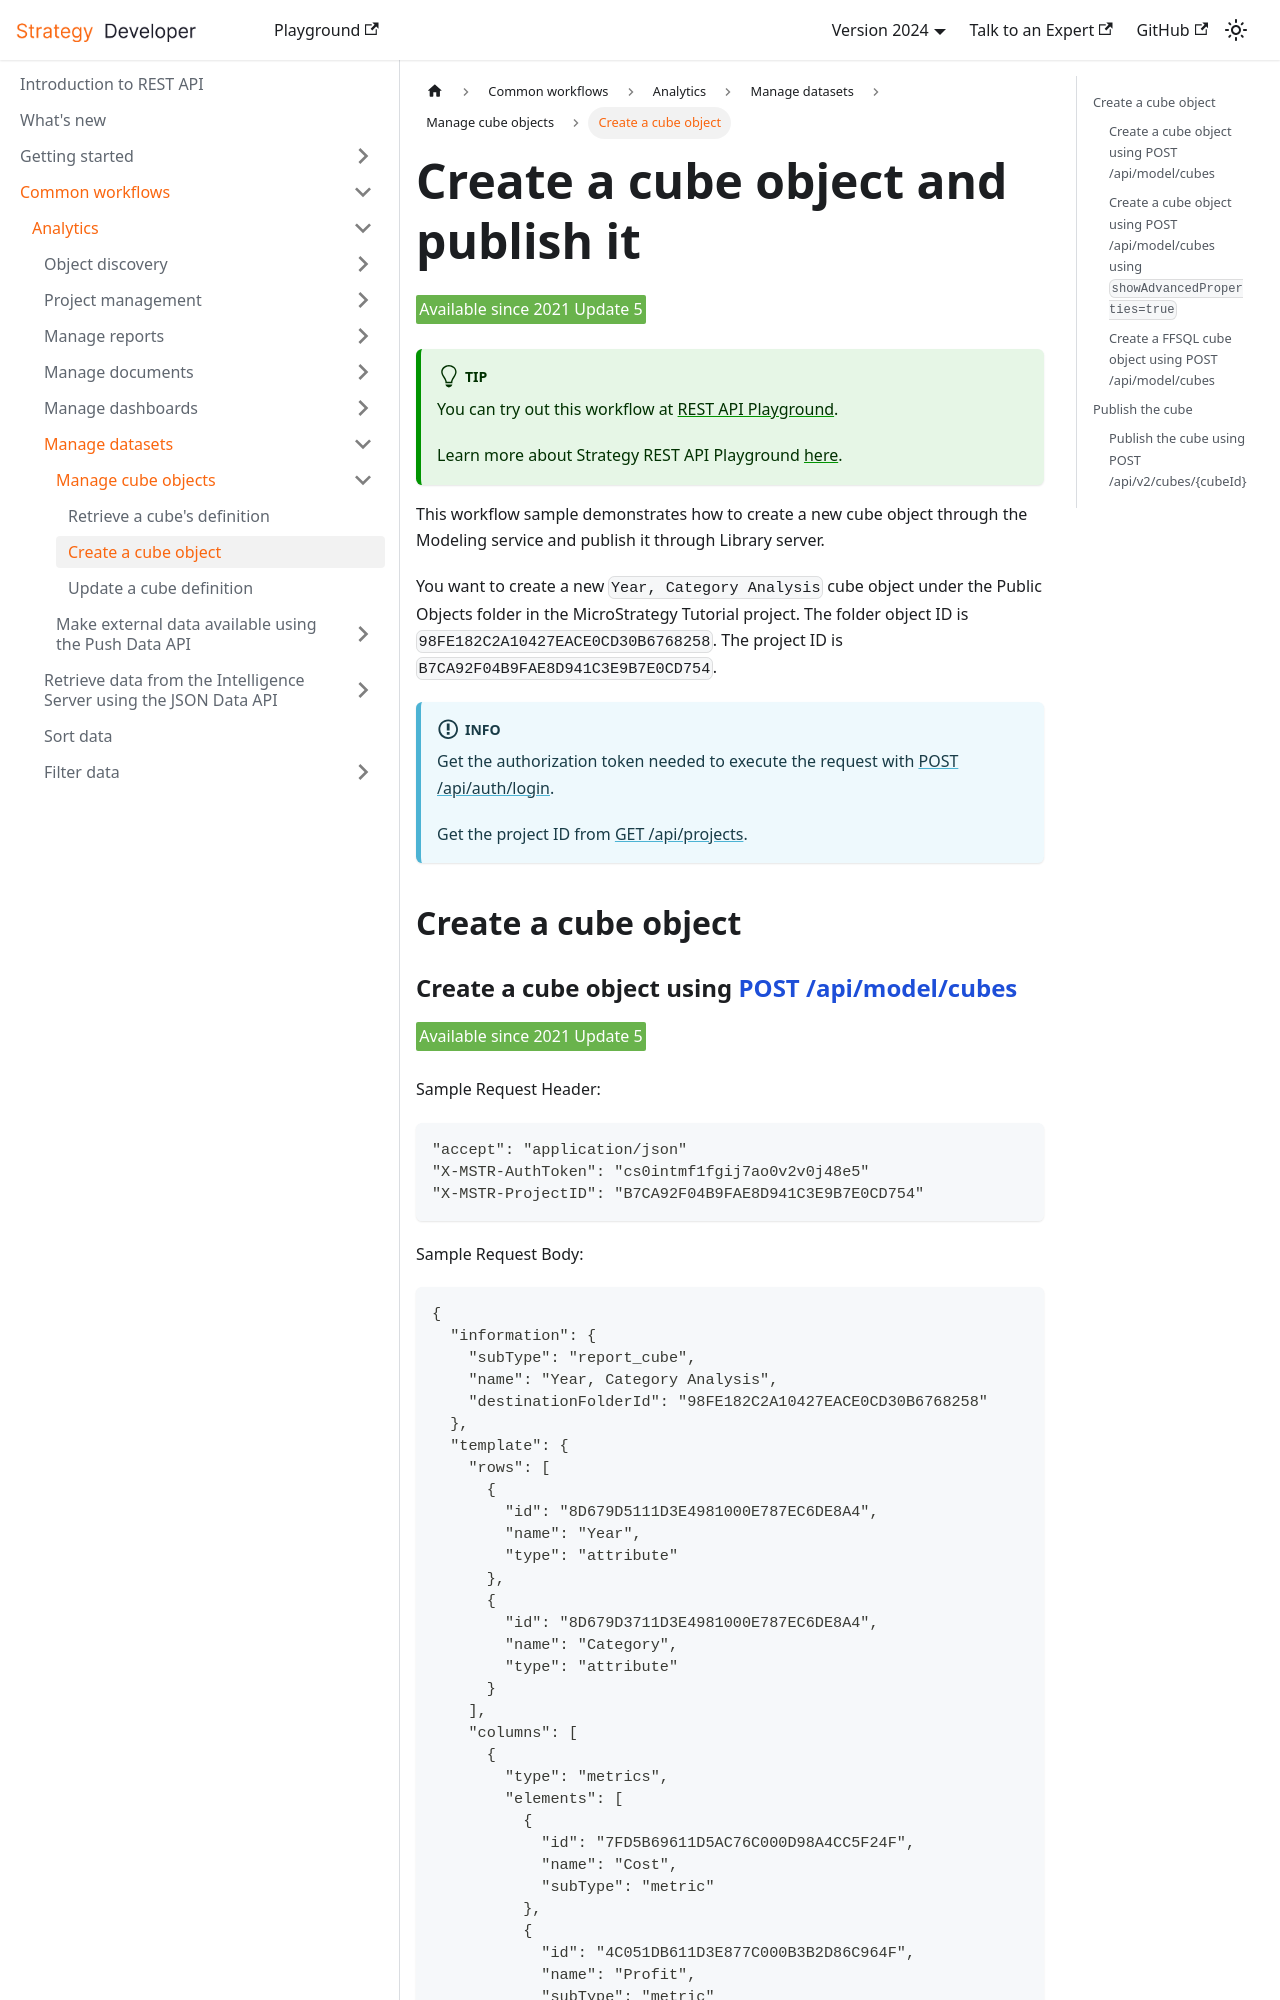

repository: MicroStrategy/rest-api-docs · page: common-workflows/analytics/manage-datasets/manage-cube-objects/create-a-cube-object/index.html · generator: docusaurus

---
title: Create a cube object and publish it
sidebar_label: Create a cube object
description: This workflow sample demonstrates how to create a new cube object through the Modeling service and publish it through Library server.
---

<Available since="2021 Update 5" />

:::tip

You can try out this workflow at [REST API Playground](https://www.postman.com/microstrategysdk/workspace/microstrategy-rest-api/folder/16131298-ef6003b3-abe9-40ee-abf7-ff72de088f22?ctx=documentation).

Learn more about Strategy REST API Playground [here](/docs/getting-started/playground.md).

:::

This workflow sample demonstrates how to create a new cube object through the Modeling service and publish it through Library server.

You want to create a new `Year, Category Analysis` cube object under the Public Objects folder in the MicroStrategy Tutorial project. The folder object ID is `98FE182C2A10427EACE0CD30B6768258`. The project ID is `B7CA92F04B9FAE8D941C3E9B7E0CD754`.

:::info

Get the authorization token needed to execute the request with [POST /api/auth/login](https://demo.microstrategy.com/MicroStrategyLibrary/api-docs/index.html#/Authentication/postLogin).

Get the project ID from [GET /api/projects](https://demo.microstrategy.com/MicroStrategyLibrary/api-docs/index.html#/Projects/getProjects_1).

:::

## Create a cube object
